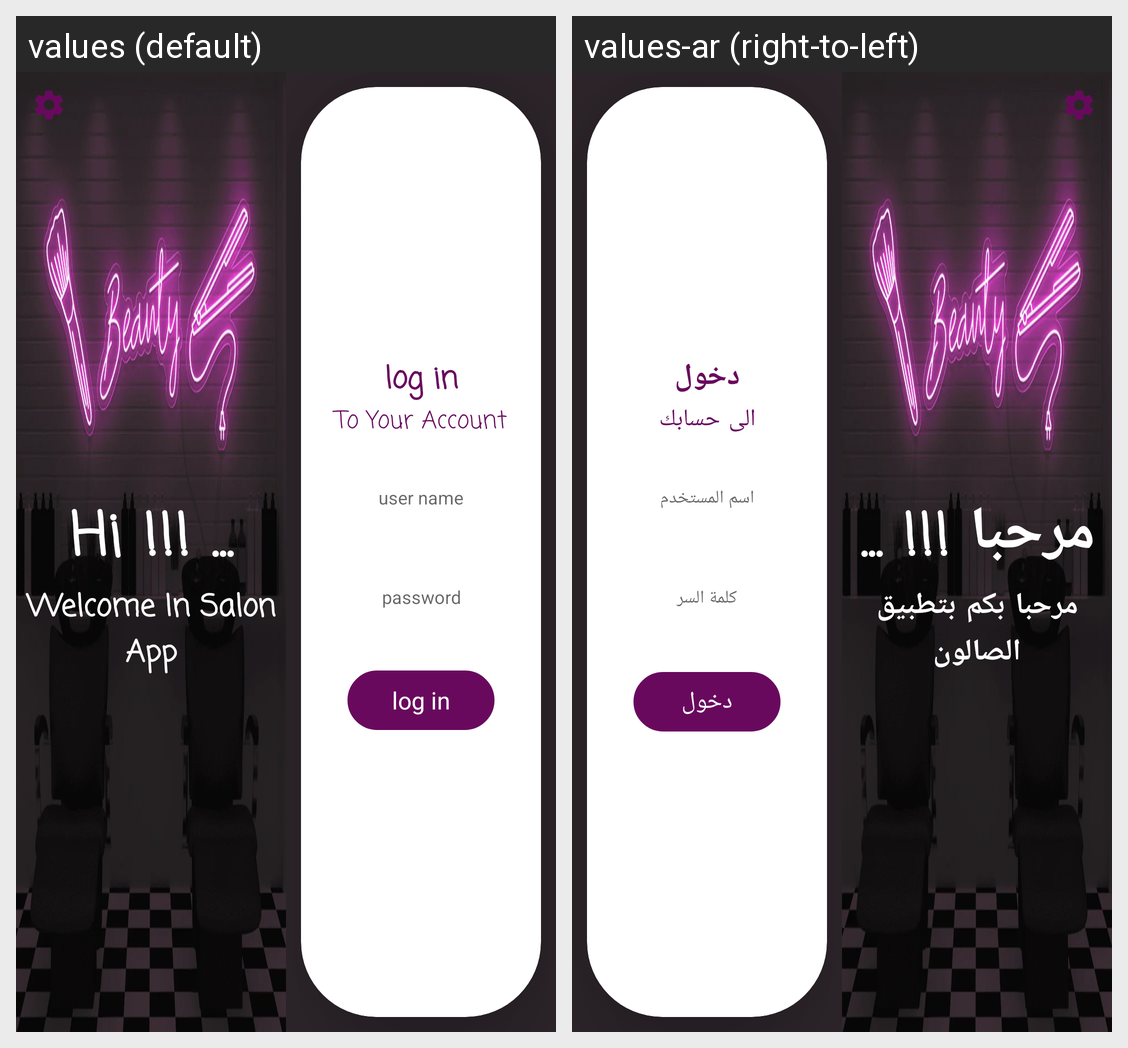

Locale-by-locale string values for the Android screen shown in this grid:
Android screen res/layout/activity_main.xml rendered under 2 locales, left to right: values (default), values-ar (right-to-left). Device: Nexus 5 (rendered at 1080×1920; each locale shown at half size, 540×960, under a caption strip naming it); theme Theme.SalonApp.
Strings drawn on this screen, with the default value and each locale's value (text and hints the layout hard-codes, and strings that could not be matched under every locale, appear in the picture but are not listed):

hi
  values: Hi !!! ...
  values-ar: مرحبا !!! ...

welcome_in_salon_app
  values: Welcome In Salon App
  values-ar: مرحبا بكم بتطبيق الصالون

log_in
  values: log in
  values-ar: دخول

to_your_account
  values: To Your Account
  values-ar: الى حسابك

user_name
  values: user name
  values-ar: اسم المستخدم

password
  values: password
  values-ar: كلمة السر
